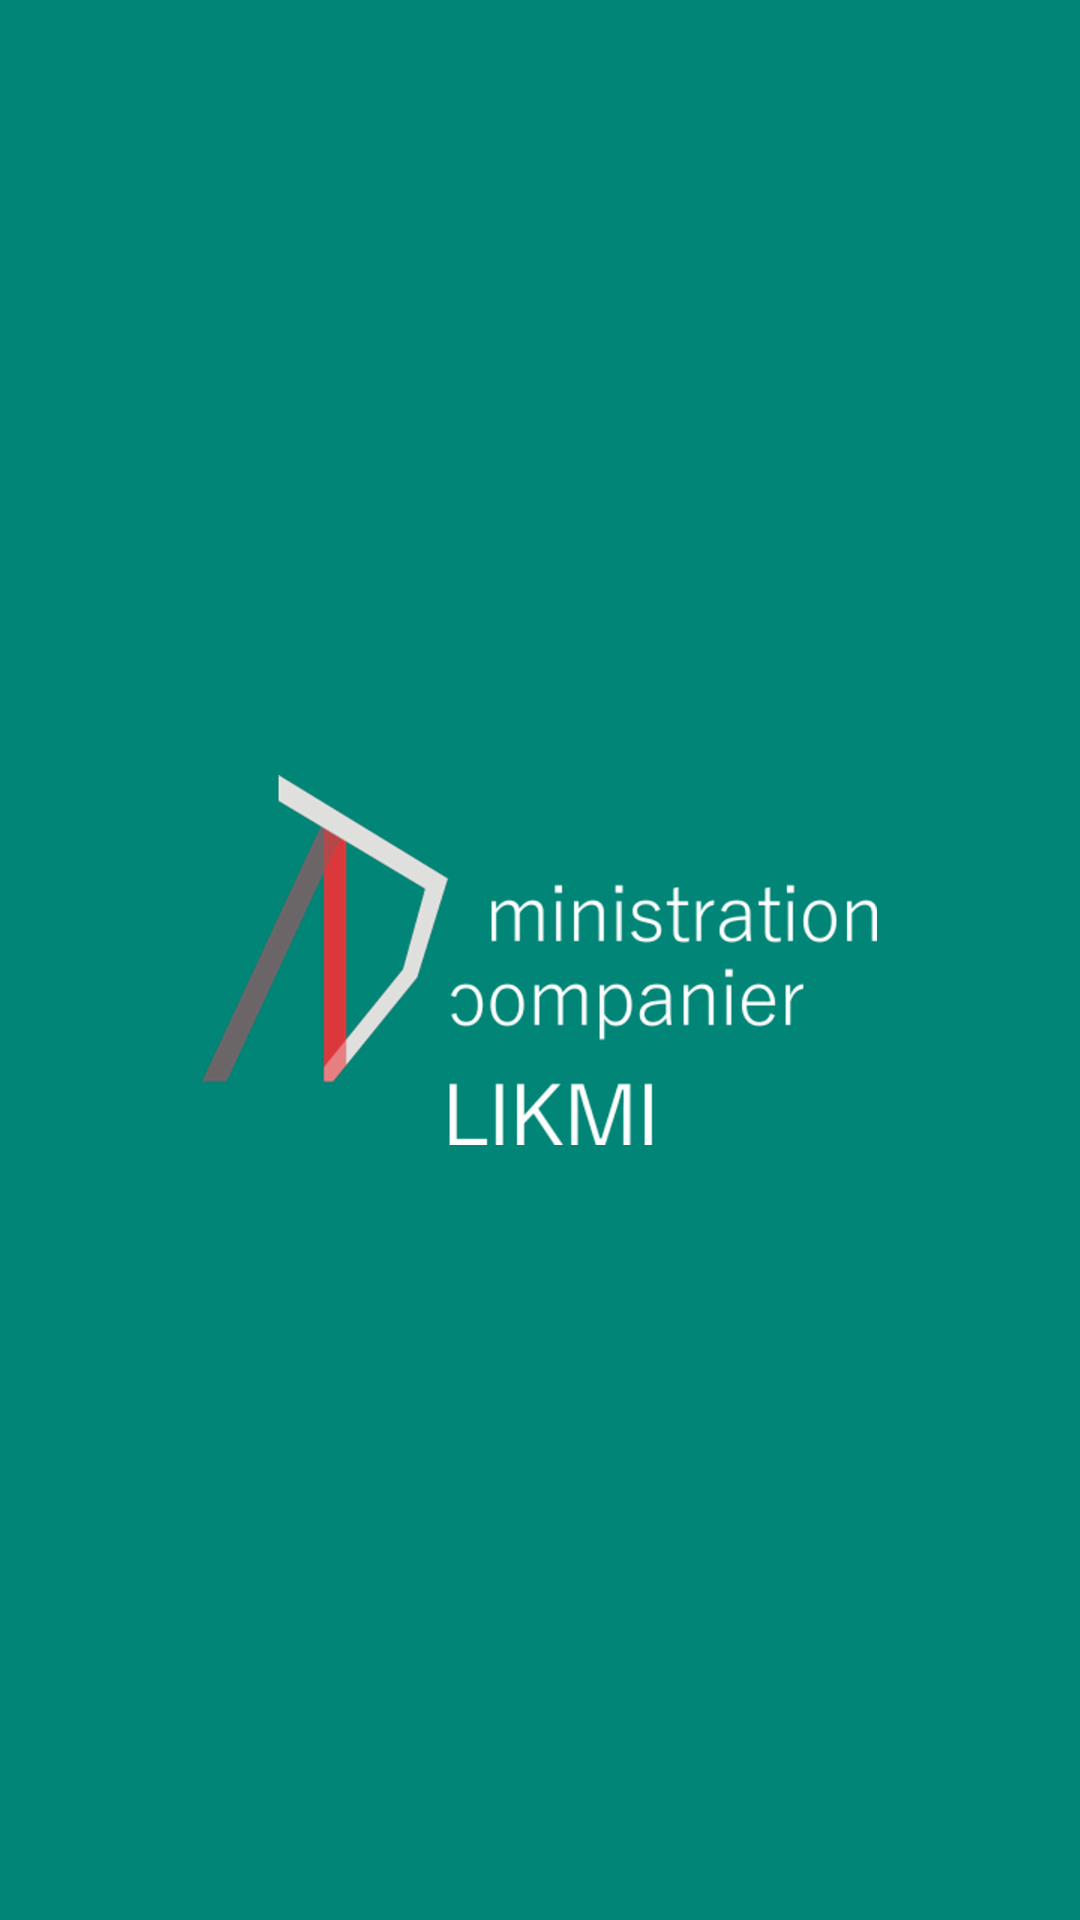

Produce the Android XML layout that renders to this screen, including the resource entries it uses.
<!-- AndroidManifest.xml: activity theme LoginTheme -->
<!-- res/layout/activity_splash.xml -->
<?xml version="1.0" encoding="utf-8"?>
<RelativeLayout xmlns:android="http://schemas.android.com/apk/res/android"
    xmlns:app="http://schemas.android.com/apk/res-auto"
    xmlns:tools="http://schemas.android.com/tools"
    android:layout_width="match_parent"
    android:layout_height="match_parent"
    android:paddingTop="56dp"
    android:paddingLeft="24dp"
    android:paddingRight="24dp"
    tools:context=".SplashActivity">

    <ImageView
        android:id="@+id/frm_logo"
        android:layout_width="wrap_content"
        android:layout_height="wrap_content"
        android:src="@drawable/ic_logowhite"
        android:layout_centerInParent="true"/>

</RelativeLayout>
<!-- resources referenced by this layout -->
<resources>
  <!-- drawable ic_logowhite: png bitmap (drawable-hdpi, 20403 bytes) -->
  <style name="LoginTheme" parent="Theme.AppCompat.Light.NoActionBar">
          <item name="android:colorBackground">@color/colorPrimary</item>
          <item name="android:textColorSecondary">@color/colorTextLogin</item>
          <item name="android:textColor">@color/colorTextLogin</item>
          <item name="android:textColorHint">@color/colorTextHint</item>
          <item name="android:editTextColor">@color/colorTextLogin</item>
          <item name="colorAccent">@color/colorTextLogin</item>
          <item name="colorPrimary">@color/colorPrimary</item>
          <item name="colorPrimaryDark">@color/colorPrimary</item>
      </style>
  <color name="colorPrimary">#008577</color>
  <color name="colorTextLogin">#ffffff</color>
  <color name="colorTextHint">#d6d3d3</color>
</resources>
